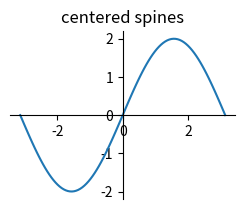

The script that saved this image: (Note: this script raises an exception after producing the figure.)
%matplotlib inline

import numpy as np
import matplotlib.pyplot as plt

fig = plt.figure()
x = np.linspace(-np.pi, np.pi, 100)
y = 2 * np.sin(x)

ax = fig.add_subplot(2, 2, 1)
ax.set_title('centered spines')
ax.plot(x, y)
ax.spines['left'].set_position('center')
ax.spines['right'].set_color('none')
ax.spines['bottom'].set_position('center')
ax.spines['top'].set_color('none')
ax.spines['left'].set_smart_bounds(True)
ax.spines['bottom'].set_smart_bounds(True)
ax.xaxis.set_ticks_position('bottom')
ax.yaxis.set_ticks_position('left')

ax = fig.add_subplot(2, 2, 2)
ax.set_title('zeroed spines')
ax.plot(x, y)
ax.spines['left'].set_position('zero')
ax.spines['right'].set_color('none')
ax.spines['bottom'].set_position('zero')
ax.spines['top'].set_color('none')
ax.spines['left'].set_smart_bounds(True)
ax.spines['bottom'].set_smart_bounds(True)
ax.xaxis.set_ticks_position('bottom')
ax.yaxis.set_ticks_position('left')

ax = fig.add_subplot(2, 2, 3)
ax.set_title('spines at axes (0.6, 0.1)')
ax.plot(x, y)
ax.spines['left'].set_position(('axes', 0.6))
ax.spines['right'].set_color('none')
ax.spines['bottom'].set_position(('axes', 0.1))
ax.spines['top'].set_color('none')
ax.spines['left'].set_smart_bounds(True)
ax.spines['bottom'].set_smart_bounds(True)
ax.xaxis.set_ticks_position('bottom')
ax.yaxis.set_ticks_position('left')

ax = fig.add_subplot(2, 2, 4)
ax.set_title('spines at data (1, 2)')
ax.plot(x, y)
ax.spines['left'].set_position(('data', 1))
ax.spines['right'].set_color('none')
ax.spines['bottom'].set_position(('data', 2))
ax.spines['top'].set_color('none')
ax.spines['left'].set_smart_bounds(True)
ax.spines['bottom'].set_smart_bounds(True)
ax.xaxis.set_ticks_position('bottom')
ax.yaxis.set_ticks_position('left')

def adjust_spines(ax, spines):
    for loc, spine in ax.spines.items():
        if loc in spines:
            spine.set_position(('outward', 10))  # outward by 10 points
            spine.set_smart_bounds(True)
        else:
            spine.set_color('none')  # don't draw spine

    # turn off ticks where there is no spine
    if 'left' in spines:
        ax.yaxis.set_ticks_position('left')
    else:
        # no yaxis ticks
        ax.yaxis.set_ticks([])

    if 'bottom' in spines:
        ax.xaxis.set_ticks_position('bottom')
    else:
        # no xaxis ticks
        ax.xaxis.set_ticks([])

fig = plt.figure()

x = np.linspace(0, 2 * np.pi, 100)
y = 2 * np.sin(x)

ax = fig.add_subplot(2, 2, 1)
ax.plot(x, y, clip_on=False)
adjust_spines(ax, ['left'])

ax = fig.add_subplot(2, 2, 2)
ax.plot(x, y, clip_on=False)
adjust_spines(ax, [])

ax = fig.add_subplot(2, 2, 3)
ax.plot(x, y, clip_on=False)
adjust_spines(ax, ['left', 'bottom'])

ax = fig.add_subplot(2, 2, 4)
ax.plot(x, y, clip_on=False)
adjust_spines(ax, ['bottom'])

plt.show()